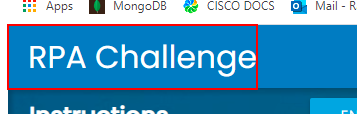
Task: RPA_Challenge_RE
Workflow: Seq - Launch Application

Step 1: find the link 'RPA Challenge' in window 'Rpa Challenge' (chrome.exe)

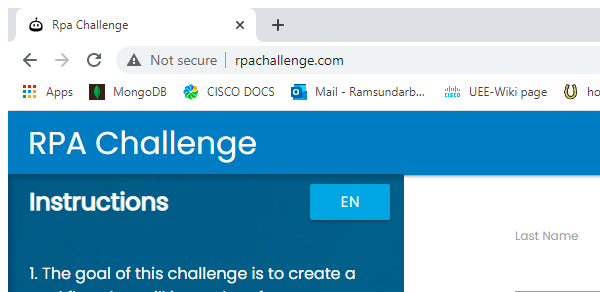
Step 2: Attach Browser 'chrome.exe Rpa' in window 'Rpa Challenge' (chrome.exe)

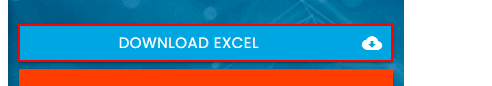
Step 3: click on the link 'Download Excel cloud_download'

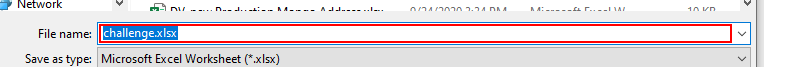
Step 4: type [in_Filename] into 'Folder Path' in window 'Save As' (chrome.exe)

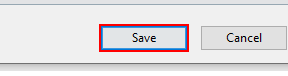
Step 5: click on 'Save' in window 'Save As' (chrome.exe)

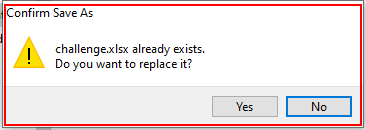
Step 6: find

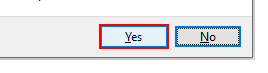
Step 7 [then]: click on the button 'Yes' in window 'Confirm Save As' (chrome.exe)

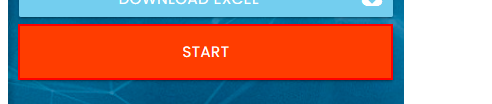
Step 8: click on the button
